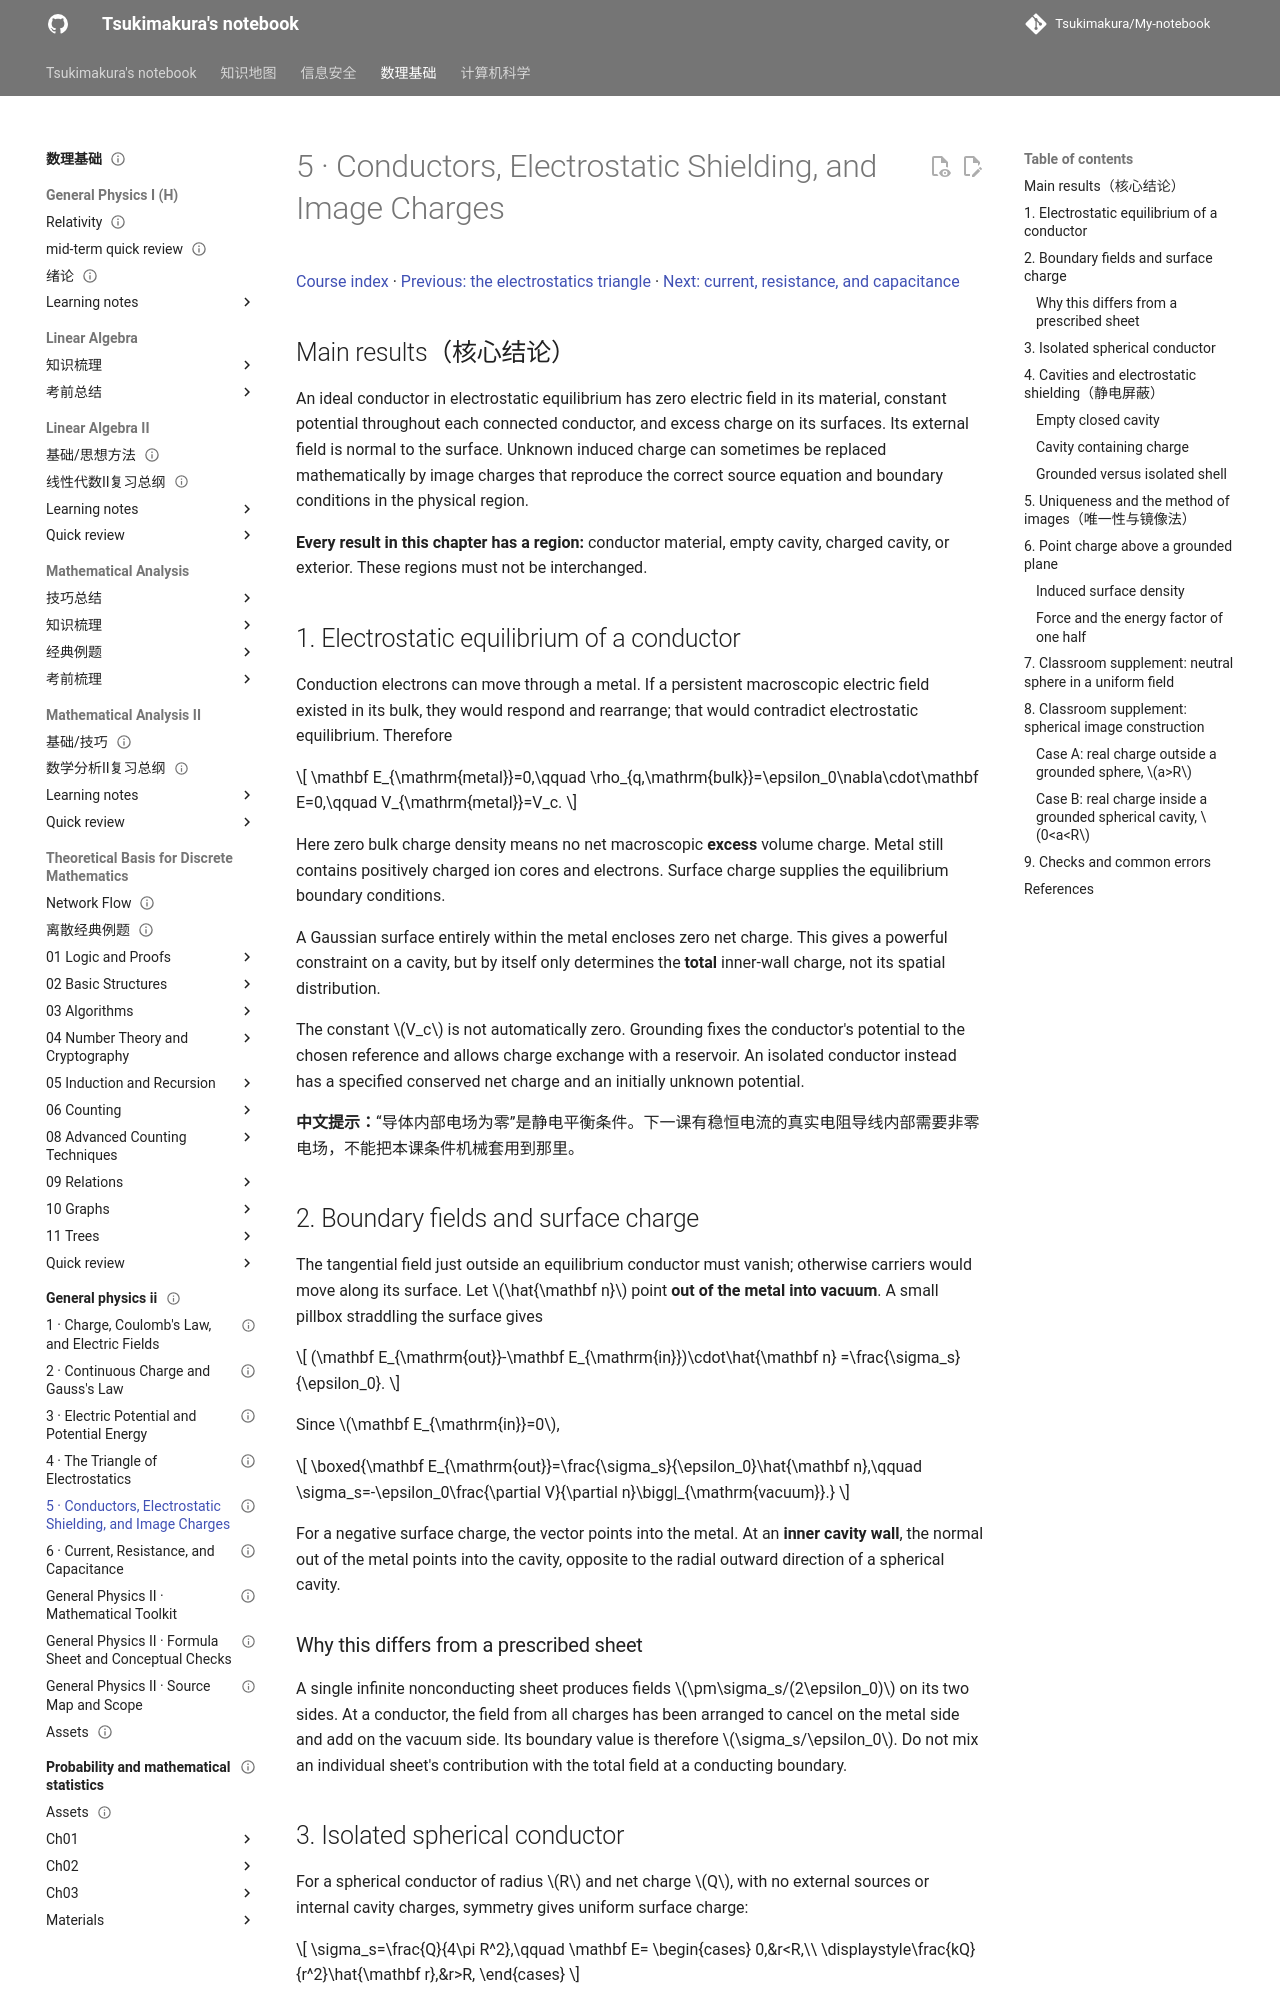

repository: Tsukimakura/My-notebook · page: 数理基础/general-physics-ii/05-conductors-and-image-charges/index.html · generator: mkdocs

---
title: "5 · Conductors, Electrostatic Shielding, and Image Charges"
status: draft
tags: [math-physics, physics, electrostatics, conductors, image-charges]
created: 2026-10-06
updated: 2026-10-06
sources:
  - "~/GP-docs/lecture05(1).pdf, PDF pp. 2–31"
  - "~/GP-docs/course_87159_sub_1973619/course_content.md, 02:00–92:04; ppt_001–ppt_027"
  - "https://www.feynmanlectures.caltech.edu/II_06.html"
---

# 5 · Conductors, Electrostatic Shielding, and Image Charges

[Course index](index.md) · [Previous: the electrostatics triangle](04-triangle-of-electrostatics.md) · [Next: current, resistance, and capacitance](06-current-resistance-and-capacitance.md)

## Main results（核心结论）

An ideal conductor in electrostatic equilibrium has zero electric field in its material, constant potential throughout each connected conductor, and excess charge on its surfaces. Its external field is normal to the surface. Unknown induced charge can sometimes be replaced mathematically by image charges that reproduce the correct source equation and boundary conditions in the physical region.

**Every result in this chapter has a region:** conductor material, empty cavity, charged cavity, or exterior. These regions must not be interchanged.

## 1. Electrostatic equilibrium of a conductor

Conduction electrons can move through a metal. If a persistent macroscopic electric field existed in its bulk, they would respond and rearrange; that would contradict electrostatic equilibrium. Therefore

$$
\mathbf E_{\mathrm{metal}}=0,\qquad
\rho_{q,\mathrm{bulk}}=\epsilon_0\nabla\cdot\mathbf E=0,\qquad
V_{\mathrm{metal}}=V_c.
$$

Here zero bulk charge density means no net macroscopic **excess** volume charge. Metal still contains positively charged ion cores and electrons. Surface charge supplies the equilibrium boundary conditions.

A Gaussian surface entirely within the metal encloses zero net charge. This gives a powerful constraint on a cavity, but by itself only determines the **total** inner-wall charge, not its spatial distribution.

The constant $V_c$ is not automatically zero. Grounding fixes the conductor's potential to the chosen reference and allows charge exchange with a reservoir. An isolated conductor instead has a specified conserved net charge and an initially unknown potential.

**中文提示：**“导体内部电场为零”是静电平衡条件。下一课有稳恒电流的真实电阻导线内部需要非零电场，不能把本课条件机械套用到那里。

## 2. Boundary fields and surface charge

The tangential field just outside an equilibrium conductor must vanish; otherwise carriers would move along its surface. Let $\hat{\mathbf n}$ point **out of the metal into vacuum**. A small pillbox straddling the surface gives

$$
(\mathbf E_{\mathrm{out}}-\mathbf E_{\mathrm{in}})\cdot\hat{\mathbf n}
=\frac{\sigma_s}{\epsilon_0}.
$$

Since $\mathbf E_{\mathrm{in}}=0$,

$$
\boxed{\mathbf E_{\mathrm{out}}=\frac{\sigma_s}{\epsilon_0}\hat{\mathbf n},\qquad
\sigma_s=-\epsilon_0\frac{\partial V}{\partial n}\bigg|_{\mathrm{vacuum}}.}
$$

For a negative surface charge, the vector points into the metal. At an **inner cavity wall**, the normal out of the metal points into the cavity, opposite to the radial outward direction of a spherical cavity.
